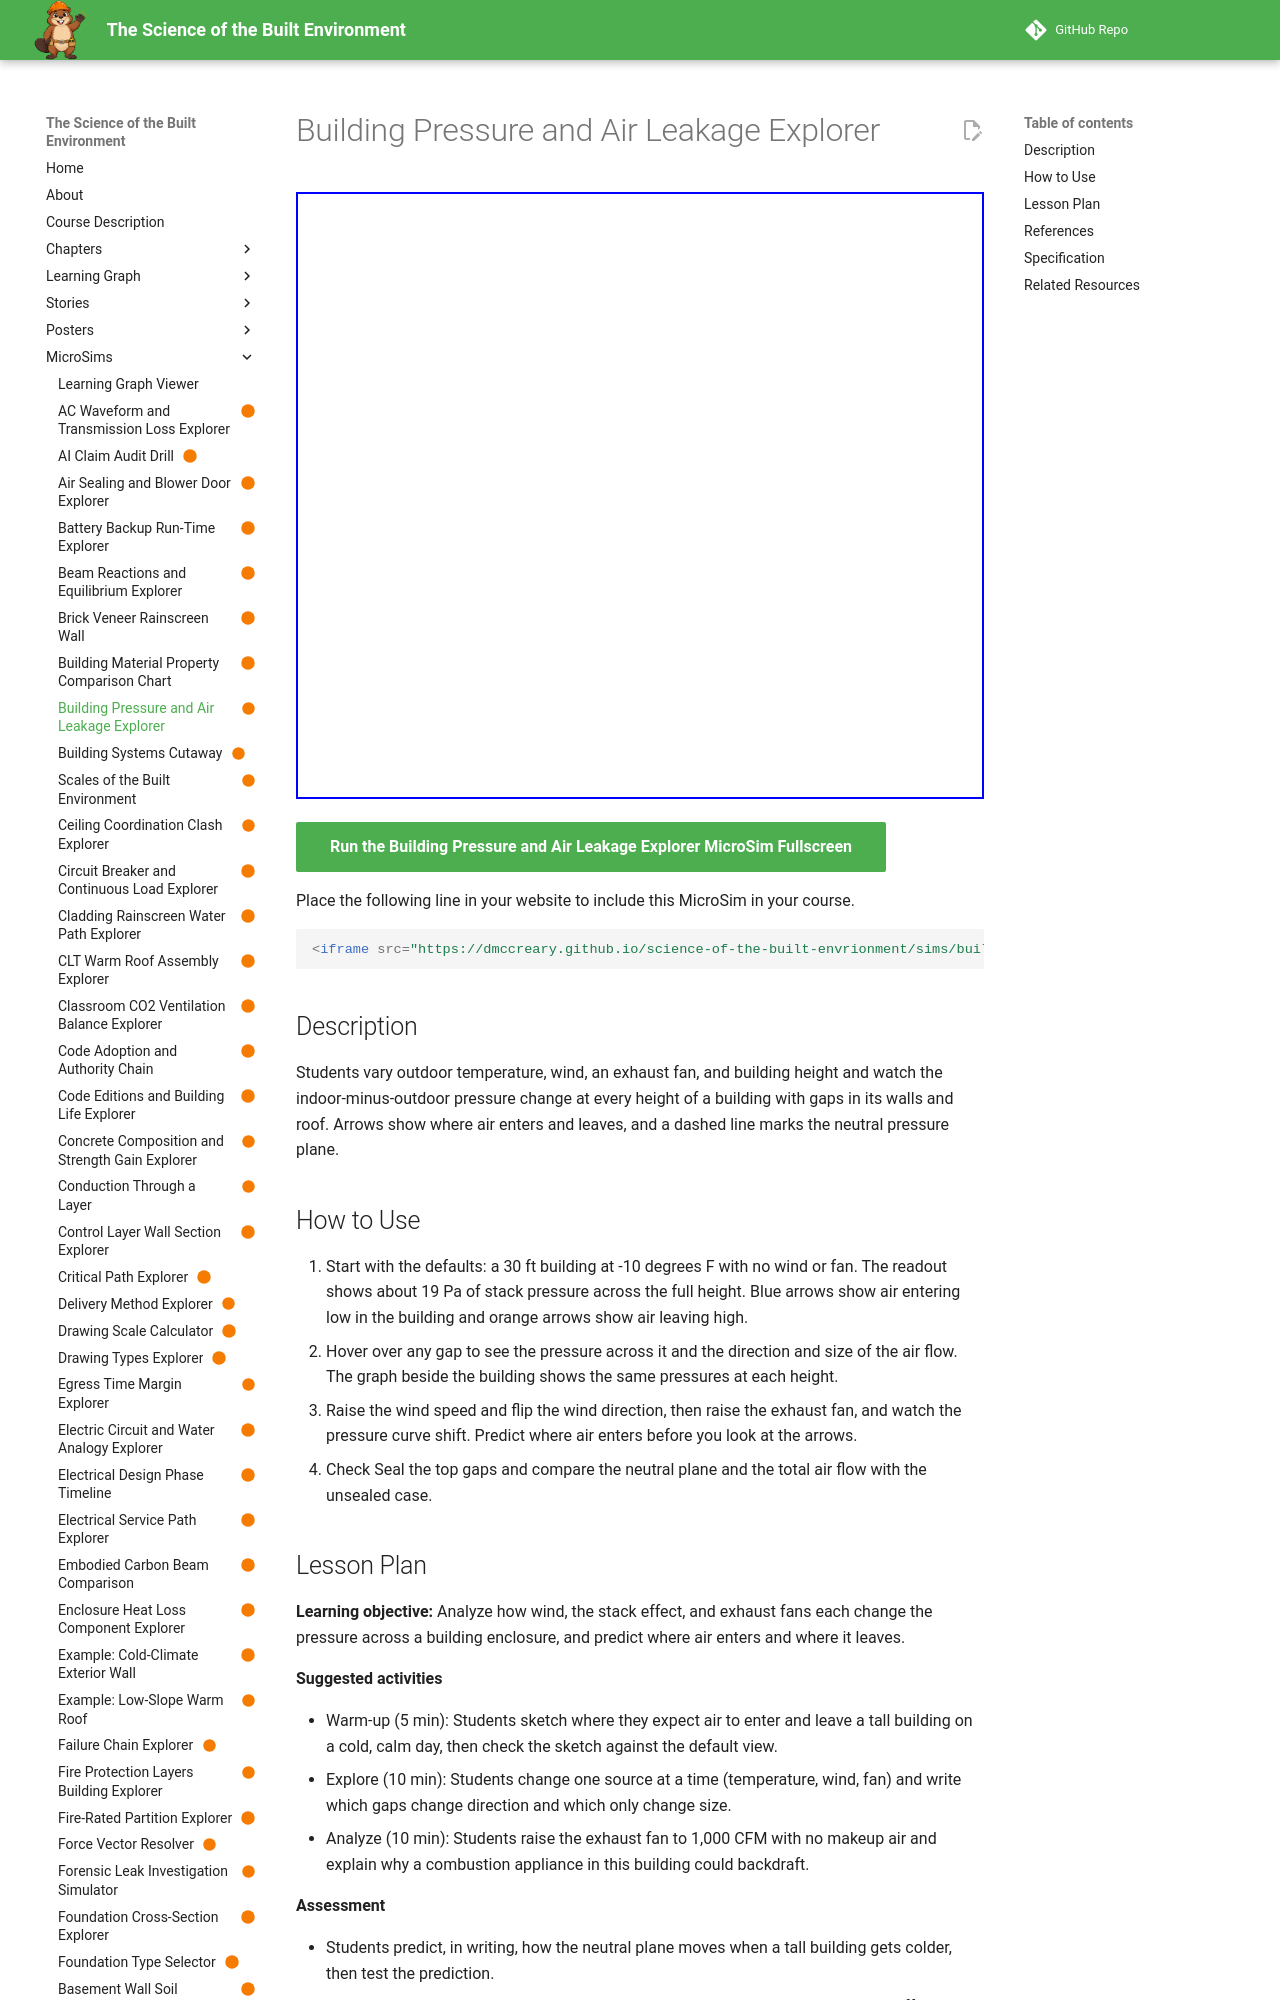

repository: dmccreary/science-of-the-built-envrionment · page: sims/building-pressure-air-leakage-explorer/index.html · generator: mkdocs

---
title: "Building Pressure and Air Leakage Explorer"
description: "Students vary outdoor temperature, wind, an exhaust fan, and building height and watch the indoor-minus-outdoor pressure change at every height of a building with gaps in its walls and roof. Arrows show where air enters and leaves, and a dashed line marks the neutral pressure plane."
image: /sims/building-pressure-air-leakage-explorer/building-pressure-air-leakage-explorer.png
og:image: /sims/building-pressure-air-leakage-explorer/building-pressure-air-leakage-explorer.png
twitter:image: /sims/building-pressure-air-leakage-explorer/building-pressure-air-leakage-explorer.png
social:
   cards: false
status: built
library: p5.js
bloom_level: Analyze, Understand
---

# Building Pressure and Air Leakage Explorer

<iframe src="main.html" width="100%" height="607" scrolling="no"></iframe>

[Run the Building Pressure and Air Leakage Explorer MicroSim Fullscreen](main.html){ .md-button .md-button--primary }

Place the following line in your website to include this MicroSim in your course.

```html
<iframe src="https://dmccreary.github.io/science-of-the-built-envrionment/sims/building-pressure-air-leakage-explorer/main.html" width="100%" height="607" scrolling="no"></iframe>
```

## Description

Students vary outdoor temperature, wind, an exhaust fan, and building height and watch the indoor-minus-outdoor pressure change at every height of a building with gaps in its walls and roof. Arrows show where air enters and leaves, and a dashed line marks the neutral pressure plane.

## How to Use

1. Start with the defaults: a 30 ft building at -10 degrees F with no wind or fan. The readout shows about 19 Pa of stack pressure across the full height. Blue arrows show air entering low in the building and orange arrows show air leaving high.
2. Hover over any gap to see the pressure across it and the direction and size of the air flow. The graph beside the building shows the same pressures at each height.
3. Raise the wind speed and flip the wind direction, then raise the exhaust fan, and watch the pressure curve shift. Predict where air enters before you look at the arrows.
4. Check Seal the top gaps and compare the neutral plane and the total air flow with the unsealed case.
